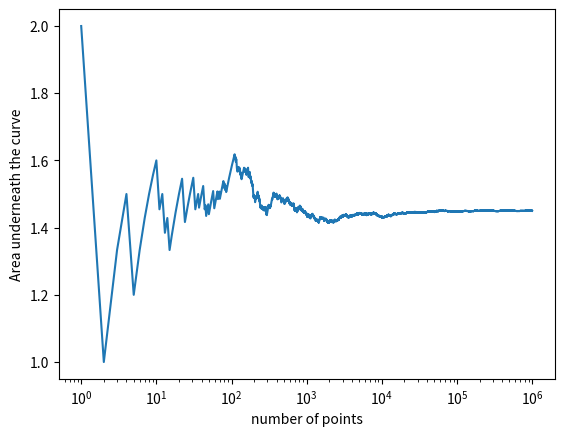

The matplotlib source for this figure:
import random as rd
import math
import matplotlib.pyplot as plt

def f(x):
    return (math.sin(1/(x*(2-x))))**2

rd.seed(88)

abox=2#area of the region 0<x<2,0<y<1
n=10**6
npoints=[]
a=[]
k=0
for i in range(1,n):
    x=rd.uniform(0,2)
    y=rd.uniform(0,1)
    if y < f(x):
        k+=1
    p=k/i
    npoints.append(i)
    a.append(p*abox)

print("Answer after ",n,"points = ",p*abox)

plt.plot(npoints,a)
plt.xscale("log")
plt.xlabel("number of points")
plt.ylabel("Area underneath the curve")
plt.show()

